10-way image classification set "dataset" from GitHub (rickyreyes10/ResNet50_transfer_learning_with_Soccer_Dataset); label vocabulary: soccer ball, soccer boots cleat, soccer goal net, soccer goalkeeper glove, soccer indoor soccer shoe, soccer jersey, soccer pants, soccer shin pads, soccer socks, soccer turf shoe.

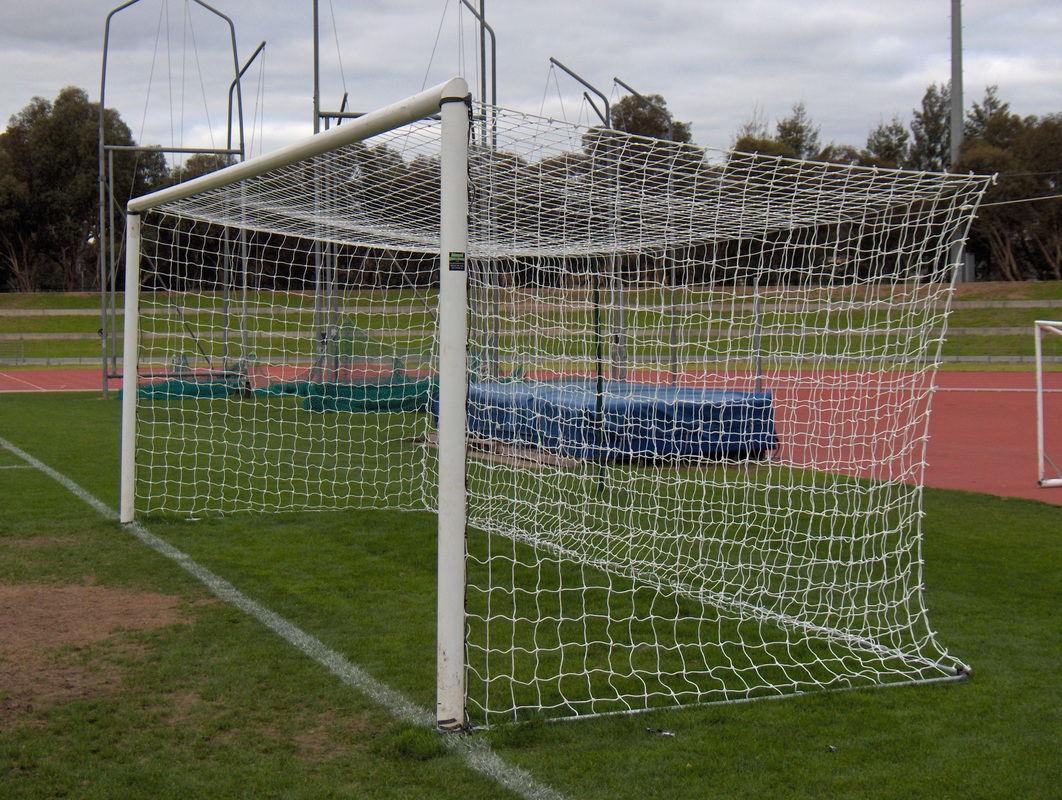
Label: soccer goal net

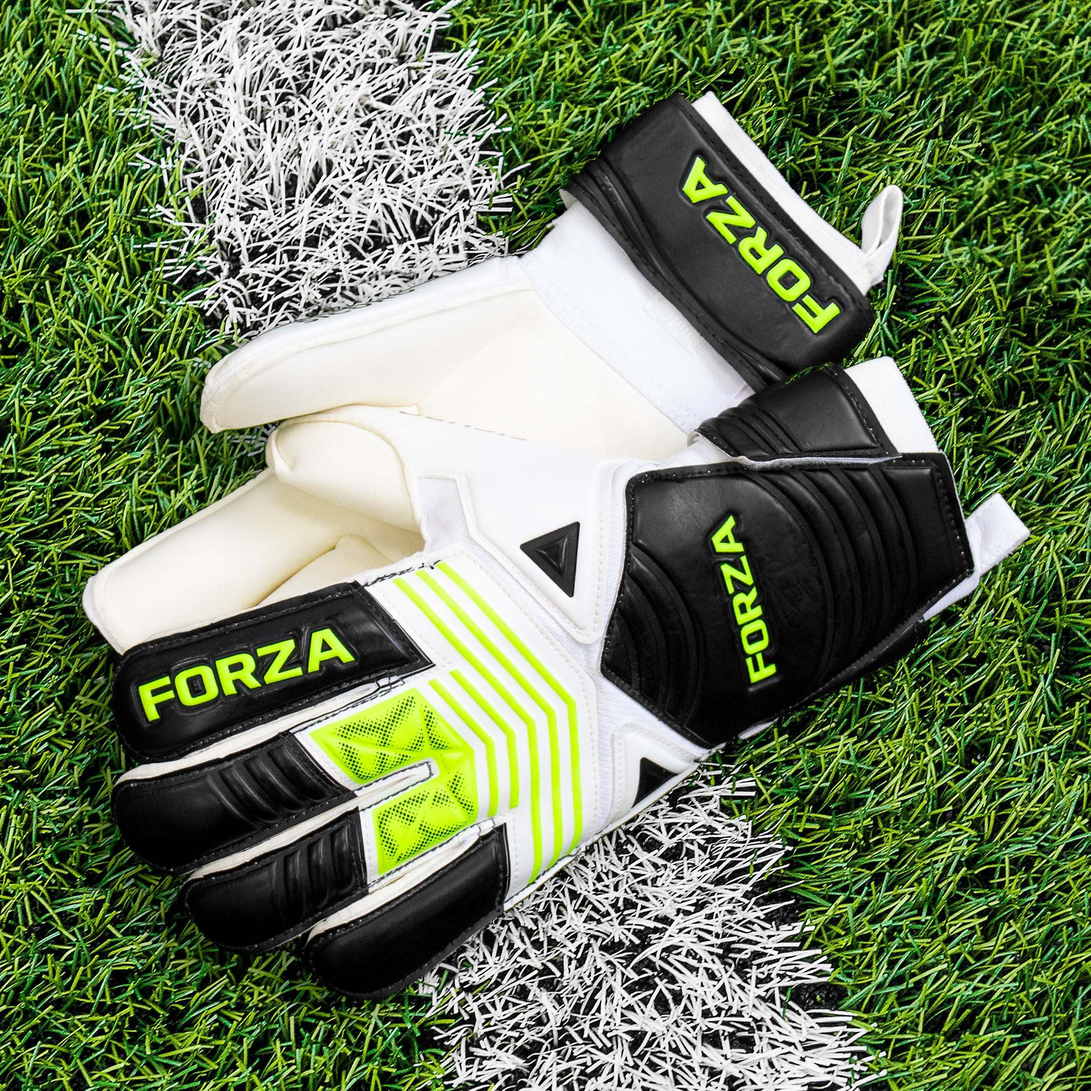
Label: soccer goalkeeper glove

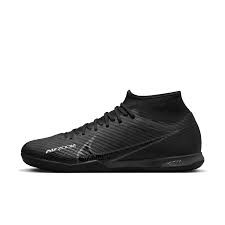
Label: soccer indoor soccer shoe

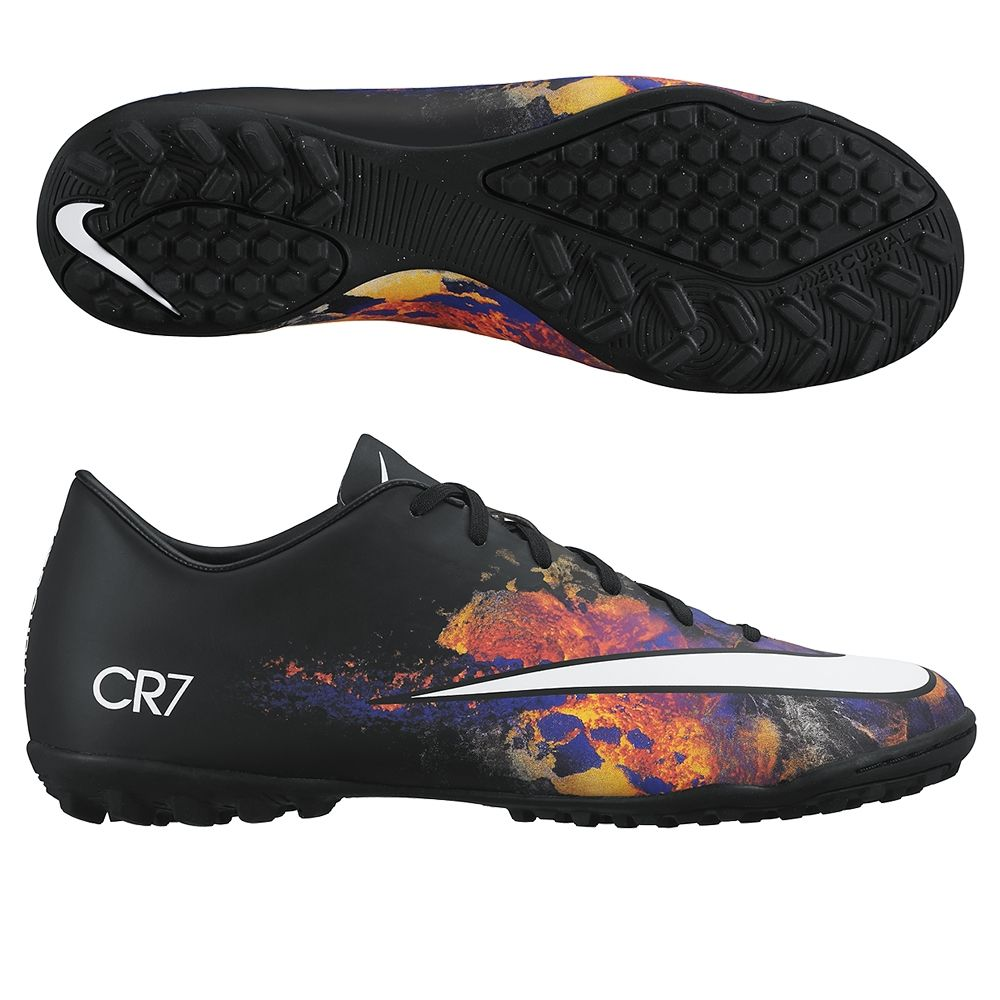
Label: soccer turf shoe

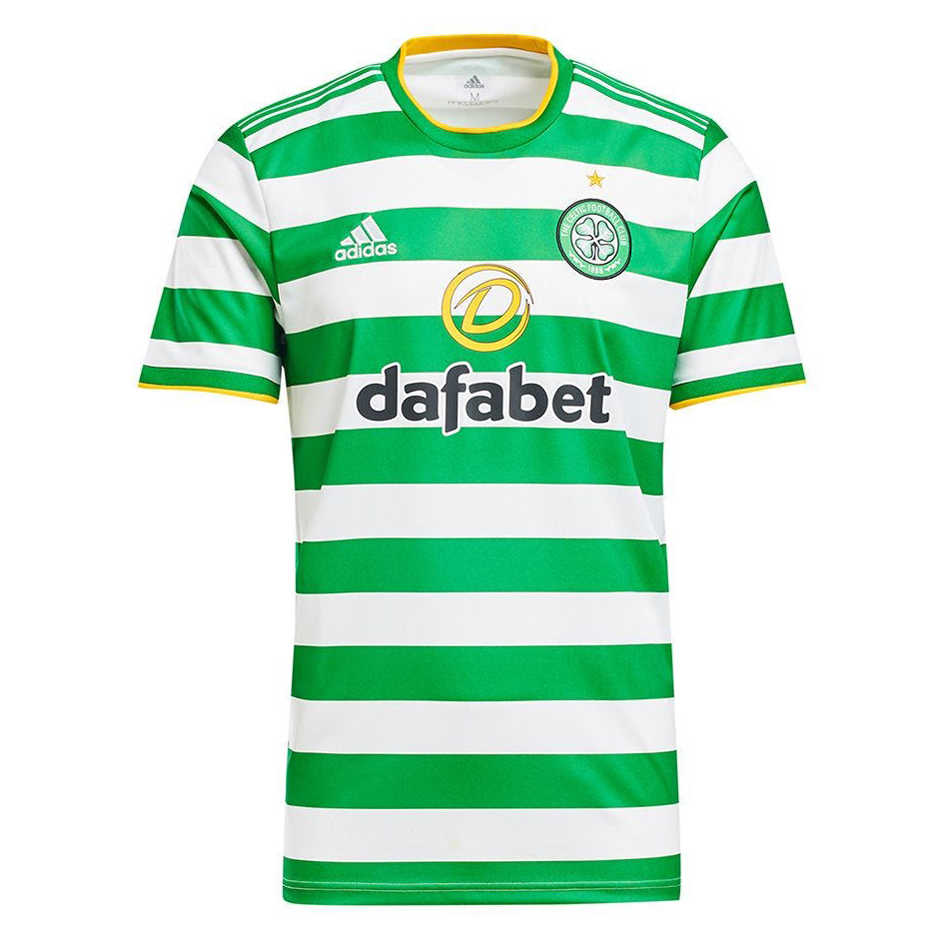
Label: soccer jersey

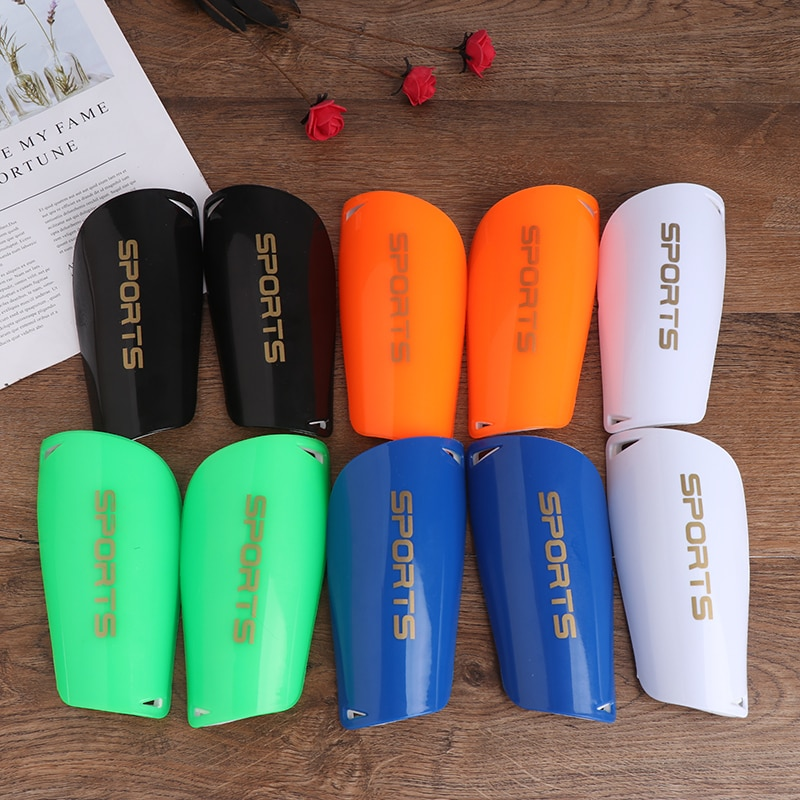
Label: soccer shin pads
